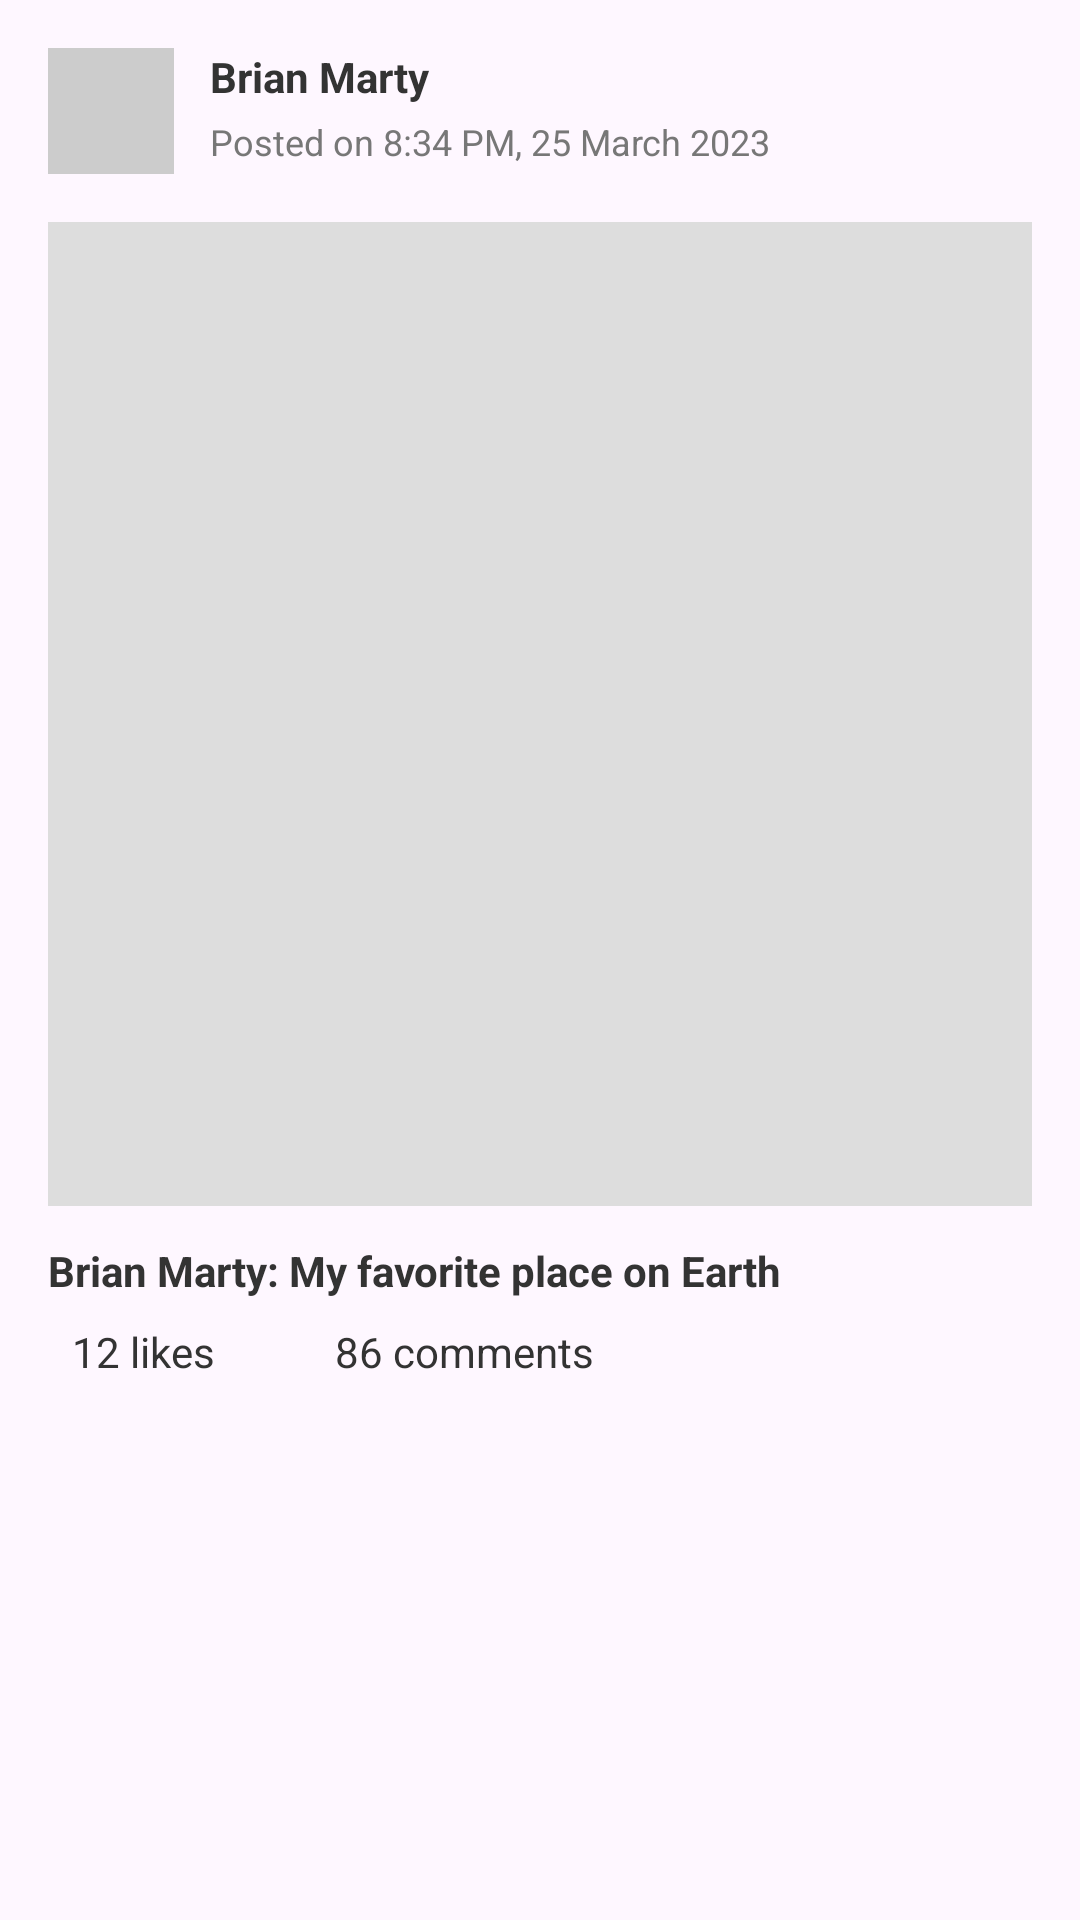

Produce the Android XML layout that renders to this screen, including the resource entries it uses.
<!-- AndroidManifest.xml: application theme Theme.TestedeEstudo -->
<!-- res/layout/activity_feed_principal.xml -->
<?xml version="1.0" encoding="utf-8"?>
<androidx.constraintlayout.widget.ConstraintLayout
    xmlns:android="http://schemas.android.com/apk/res/android"
    xmlns:app="http://schemas.android.com/apk/res-auto"
    android:layout_width="match_parent"
    android:layout_height="wrap_content"
    android:padding="16dp">

    
    <ImageView
        android:id="@+id/avatar_image_view"
        android:layout_width="42dp"
        android:layout_height="42dp"
        android:background="#CCCCCC"
        android:contentDescription="Avatar"
        app:layout_constraintTop_toTopOf="parent"
        app:layout_constraintStart_toStartOf="parent" />

    
    <TextView
        android:id="@+id/display_name_text_view"
        android:layout_width="0dp"
        android:layout_height="wrap_content"
        android:text="Brian Marty"
        android:textStyle="bold"
        android:textColor="#333333"
        android:maxLines="1"
        app:layout_constraintStart_toEndOf="@id/avatar_image_view"
        app:layout_constraintTop_toTopOf="@id/avatar_image_view"
        app:layout_constraintEnd_toEndOf="parent"
        android:layout_marginStart="12dp" />

    
    <TextView
        android:id="@+id/post_time_text_view"
        android:layout_width="0dp"
        android:layout_height="wrap_content"
        android:text="Posted on 8:34 PM, 25 March 2023"
        android:textColor="#777777"
        android:textSize="12sp"
        app:layout_constraintStart_toStartOf="@id/display_name_text_view"
        app:layout_constraintTop_toBottomOf="@id/display_name_text_view"
        app:layout_constraintEnd_toEndOf="parent"
        android:layout_marginTop="4dp" />

    
    <ImageView
        android:id="@+id/post_image"
        android:layout_width="0dp"
        android:layout_height="0dp"
        android:scaleType="centerCrop"
        android:background="#DDDDDD"
        app:layout_constraintTop_toBottomOf="@id/avatar_image_view"
        app:layout_constraintStart_toStartOf="parent"
        app:layout_constraintEnd_toEndOf="parent"
        app:layout_constraintDimensionRatio="H,1:1"
        android:layout_marginTop="16dp" />

    
    <TextView
        android:id="@+id/description_textview"
        android:layout_width="0dp"
        android:layout_height="wrap_content"
        android:text="Brian Marty: My favorite place on Earth"
        android:textStyle="bold"
        android:textColor="#333333"
        app:layout_constraintTop_toBottomOf="@id/post_image"
        app:layout_constraintStart_toStartOf="parent"
        app:layout_constraintEnd_toEndOf="parent"
        android:layout_marginTop="12dp" />

    
    <LinearLayout
        android:id="@+id/post_action_view"
        android:layout_width="match_parent"
        android:layout_height="wrap_content"
        android:orientation="horizontal"
        android:gravity="start"
        app:layout_constraintTop_toBottomOf="@id/description_textview">

        
        <TextView
            android:id="@+id/like_count_textview"
            android:layout_width="wrap_content"
            android:layout_height="wrap_content"
            android:text="12 likes"
            android:textColor="#333333"
            android:padding="8dp" />

        
        <TextView
            android:id="@+id/comment_count_textview"
            android:layout_width="wrap_content"
            android:layout_height="wrap_content"
            android:text="86 comments"
            android:textColor="#333333"
            android:layout_marginStart="24dp"
            android:padding="8dp" />

    </LinearLayout>

</androidx.constraintlayout.widget.ConstraintLayout>
<!-- resources referenced by this layout -->
<resources>
  <style name="Theme.TestedeEstudo" parent="Base.Theme.TestedeEstudo" />
  <style name="Base.Theme.TestedeEstudo" parent="Theme.Material3.DayNight.NoActionBar">
          
          
      </style>
</resources>
